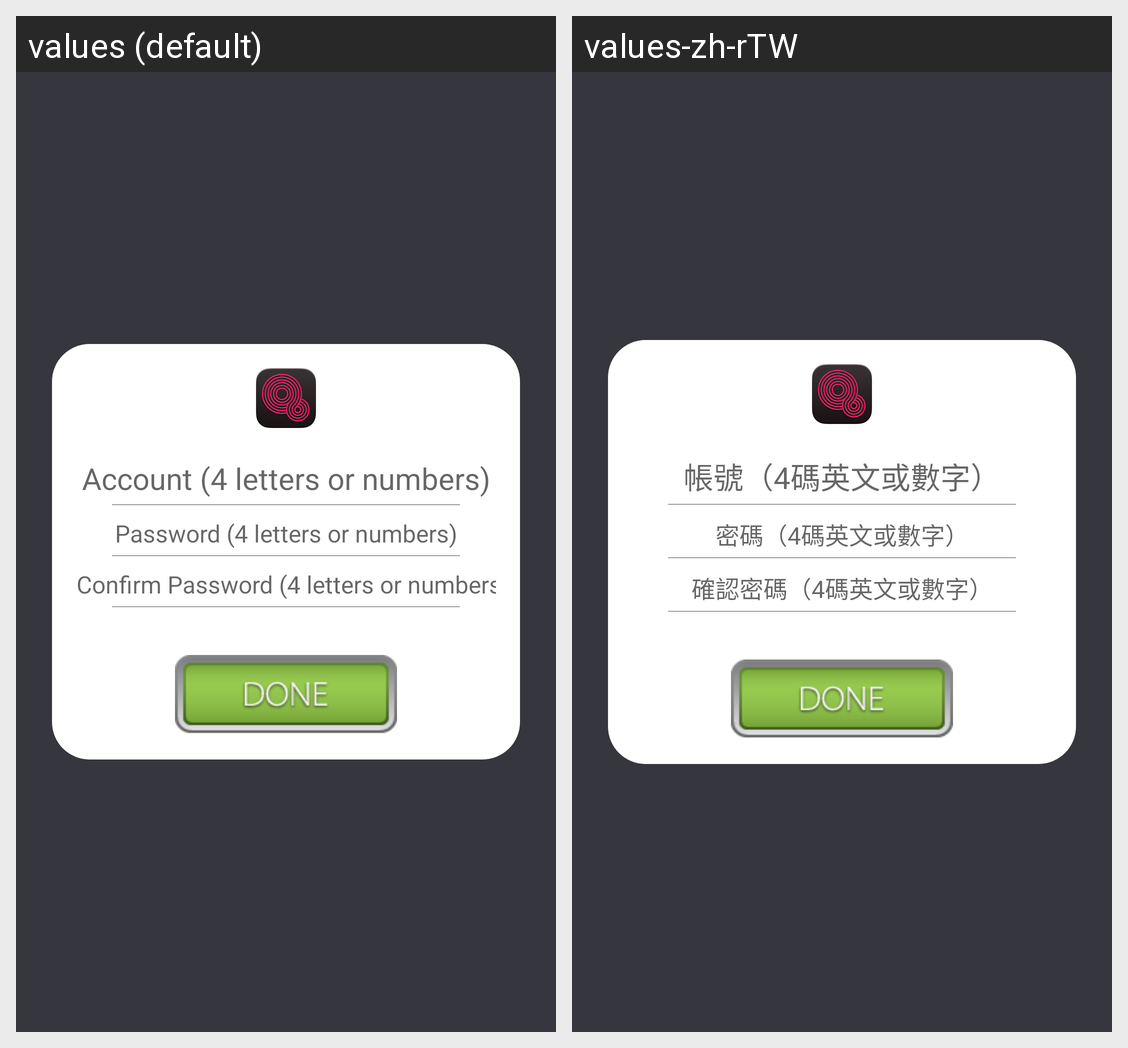

The same Android screen rendered under two of its app's locales, left to right. List the strings drawn on it with the default value and each locale's translation.
Android screen res/layout/activity_register.xml rendered under 2 locales, left to right: values (default), values-zh-rTW. Device: Nexus 5 (rendered at 1080×1920; each locale shown at half size, 540×960, under a caption strip naming it); theme NoActionBarDialogTheme.
Strings drawn on this screen, with the default value and each locale's value (text and hints the layout hard-codes, and strings that could not be matched under every locale, appear in the picture but are not listed):

email
  values: Account (4 letters or numbers)
  values-zh-rTW: 帳號（4碼英文或數字）

password
  values: Password (4 letters or numbers)
  values-zh-rTW: 密碼（4碼英文或數字）

confirm_password
  values: Confirm Password (4 letters or numbers)
  values-zh-rTW: 確認密碼（4碼英文或數字）
